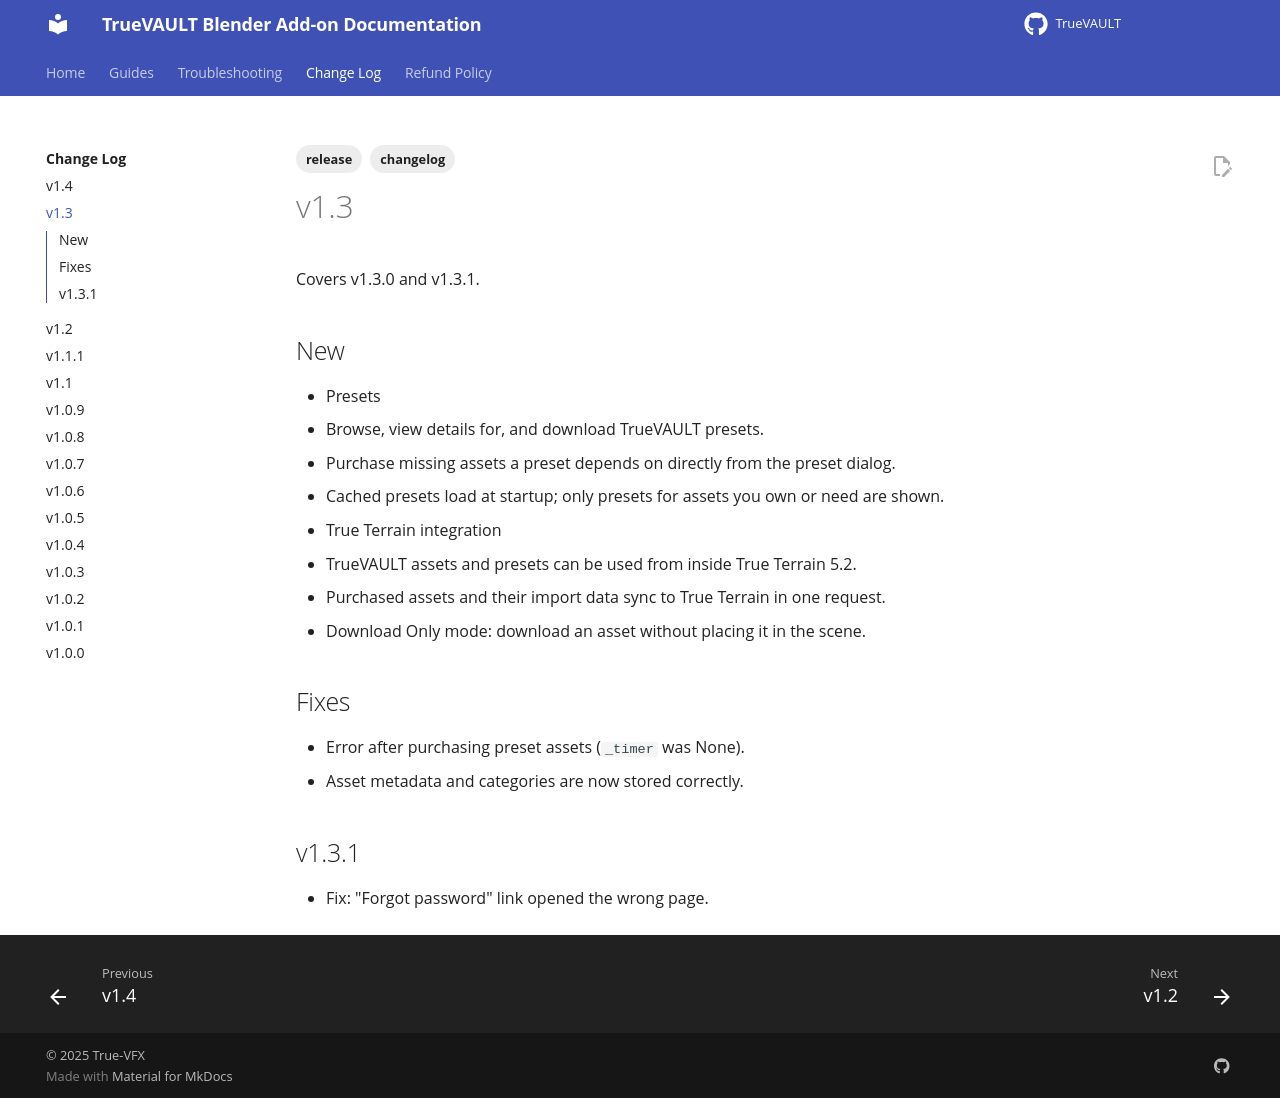

repository: True-VFX/TrueVAULT-Documentation · page: 1.4.0/change-log/v1.3/index.html · generator: mkdocs

---
title: Change Log v1.3
summary: User-facing changes since v1.2.
tags: [release, changelog]
keywords: [TrueVAULT, release, changelog, v1.3]
related: [release-notes]
last_updated: 2026-06-11
blender_version_target: 5.1+
feature_flags: []
---

# v1.3

Covers v1.3.0 and v1.3.1.

## New
- Presets
  - Browse, view details for, and download TrueVAULT presets.
  - Purchase missing assets a preset depends on directly from the preset dialog.
  - Cached presets load at startup; only presets for assets you own or need are shown.
- True Terrain integration
  - TrueVAULT assets and presets can be used from inside True Terrain 5.2.
  - Purchased assets and their import data sync to True Terrain in one request.
  - Download Only mode: download an asset without placing it in the scene.

## Fixes
- Error after purchasing preset assets (`_timer` was None).
- Asset metadata and categories are now stored correctly.

## v1.3.1
- Fix: "Forgot password" link opened the wrong page.
